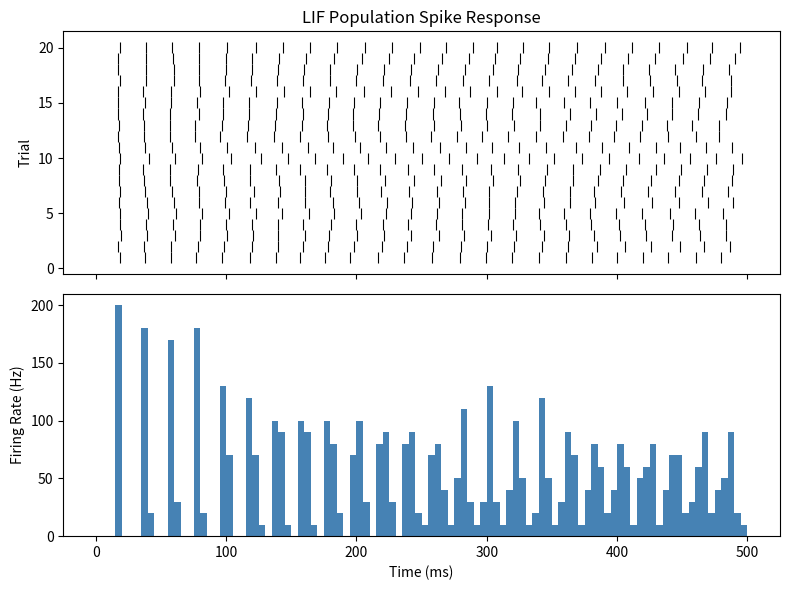

Reproduce this figure in Python. (Note: this script raises an exception after producing the figure.)
import numpy as np
import matplotlib.pyplot as plt


class LIFNeuron:
    def __init__(self, v_rest=-70.0, v_reset=-75.0, v_thresh=-55.0, tau_m=10.0, r=1.0, dt=0.1):
        self.v_rest = v_rest
        self.v_reset = v_reset
        self.v_thresh = v_thresh
        self.tau_m = tau_m
        self.r = r
        self.dt = dt

    def simulate(self, current_trace):
        steps = len(current_trace)
        v = np.zeros(steps)
        v[0] = self.v_rest
        spikes = []

        for t in range(1, steps):
            dv = (-(v[t-1] - self.v_rest) + self.r *
                  current_trace[t]) * (self.dt / self.tau_m)
            v[t] = v[t-1] + dv
            if v[t] >= self.v_thresh:
                v[t] = self.v_reset
                spikes.append(t * self.dt)
        return v, np.array(spikes)


def plot_raster_and_psth(spike_trains, duration_ms, bin_size_ms=5.0, save_path=None):
    fig, (ax_raster, ax_psth) = plt.subplots(2, 1, figsize=(8, 6), sharex=True)

    for trial_idx, spikes in enumerate(spike_trains):
        ax_raster.vlines(spikes, trial_idx + 0.5, trial_idx +
                         1.5, color="black", linewidth=0.8)
    ax_raster.set_ylabel("Trial")
    ax_raster.set_title("LIF Population Spike Response")

    bins = np.arange(0, duration_ms + bin_size_ms, bin_size_ms)
    all_spikes = np.concatenate(spike_trains) if len(
        spike_trains) > 0 else np.array([])
    counts, _ = np.histogram(all_spikes, bins=bins)
    firing_rate = counts / (len(spike_trains) * (bin_size_ms / 1000.0))

    ax_psth.bar(bins[:-1], firing_rate, width=bin_size_ms,
                align="edge", color="steelblue")
    ax_psth.set_xlabel("Time (ms)")
    ax_psth.set_ylabel("Firing Rate (Hz)")
    plt.tight_layout()

    if save_path:
        plt.savefig(save_path, dpi=300)
    plt.close()


if __name__ == "__main__":
    neuron = LIFNeuron()
    duration = 500.0  # ms
    steps = int(duration / neuron.dt)

    trials = 20
    spike_trains = []
    for _ in range(trials):
        noisy_input = np.random.normal(loc=18.0, scale=4.0, size=steps)
        _, spikes = neuron.simulate(noisy_input)
        spike_trains.append(spikes)

    plot_raster_and_psth(spike_trains, duration,
                         save_path="figures/raster_psth.png")
    print("Project 1: Figure saved to figures/raster_psth.png")
